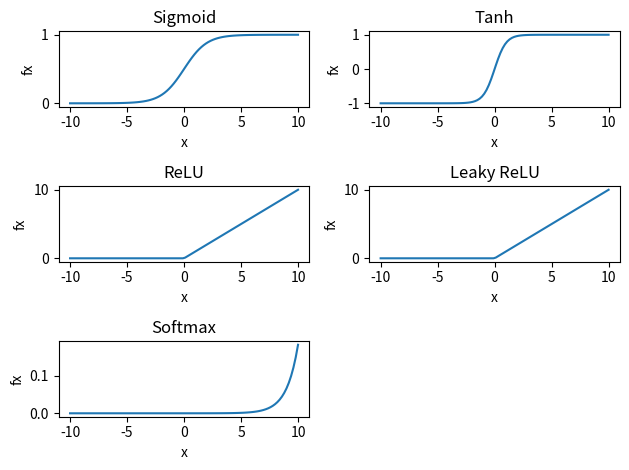

Write the Python code that produced this figure.
import numpy as np
import matplotlib.pyplot as plt

x=np.linspace(-10,10,100)

#sigmoidal activation function
fx_sig=1/(1+np.exp(-x))

#tanh activation functino
fx_tanh=(np.exp(x)-np.exp(-x))/(np.exp(x)+np.exp(-x))

#ReLU activation function
fx_relu=[]
for i in x:
    fx=max(0,i)
    fx_relu.append(fx)

#leaky relu
fx_leakyrelu=[]
for i in x:
    fx=max(0,i)
    fx_leakyrelu.append(fx)
    
#softmax
fx_softmax=np.exp(x)/np.sum(np.exp(x))

plt.subplot(3,2,1)
plt.plot(x,fx_sig)
plt.title('Sigmoid')
plt.xlabel('x')
plt.ylabel('fx')

plt.subplot(3,2,2)
plt.plot(x,fx_tanh)
plt.title('Tanh')
plt.xlabel('x')
plt.ylabel('fx')

plt.subplot(3,2,3)
plt.plot(x,fx_relu)
plt.title('ReLU')
plt.xlabel('x')
plt.ylabel('fx')

plt.subplot(3,2,4)
plt.plot(x,fx_leakyrelu)
plt.title('Leaky ReLU')
plt.xlabel('x')
plt.ylabel('fx')

plt.subplot(3,2,5)
plt.plot(x,fx_softmax)
plt.title('Softmax')
plt.xlabel('x')
plt.ylabel('fx')

plt.tight_layout()